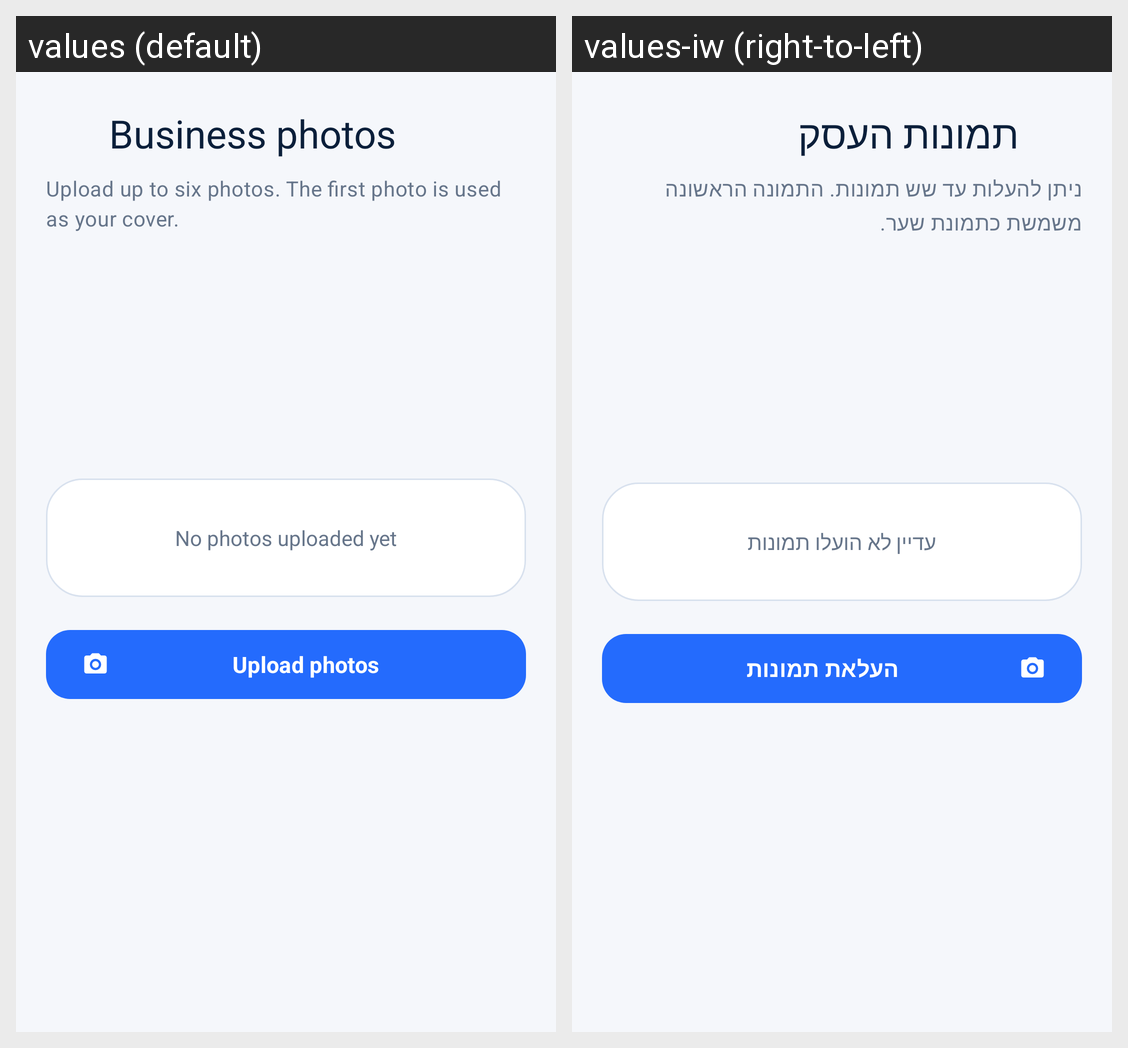

Locale-by-locale string values for the Android screen shown in this grid:
Android screen res/layout/fragment_business_photos.xml rendered under 2 locales, left to right: values (default), values-iw (right-to-left). Device: Nexus 5 (rendered at 1080×1920; each locale shown at half size, 540×960, under a caption strip naming it); theme Theme.TrackSter.
Strings drawn on this screen, with the default value and each locale's value (text and hints the layout hard-codes, and strings that could not be matched under every locale, appear in the picture but are not listed):

photos_title
  values: Business photos
  values-iw: תמונות העסק

photos_note
  values: Upload up to six photos. The first photo is used as your cover.
  values-iw: ניתן להעלות עד שש תמונות. התמונה הראשונה משמשת כתמונת שער.

photos_empty
  values: No photos uploaded yet
  values-iw: עדיין לא הועלו תמונות

action_upload_photos
  values: Upload photos
  values-iw: העלאת תמונות
